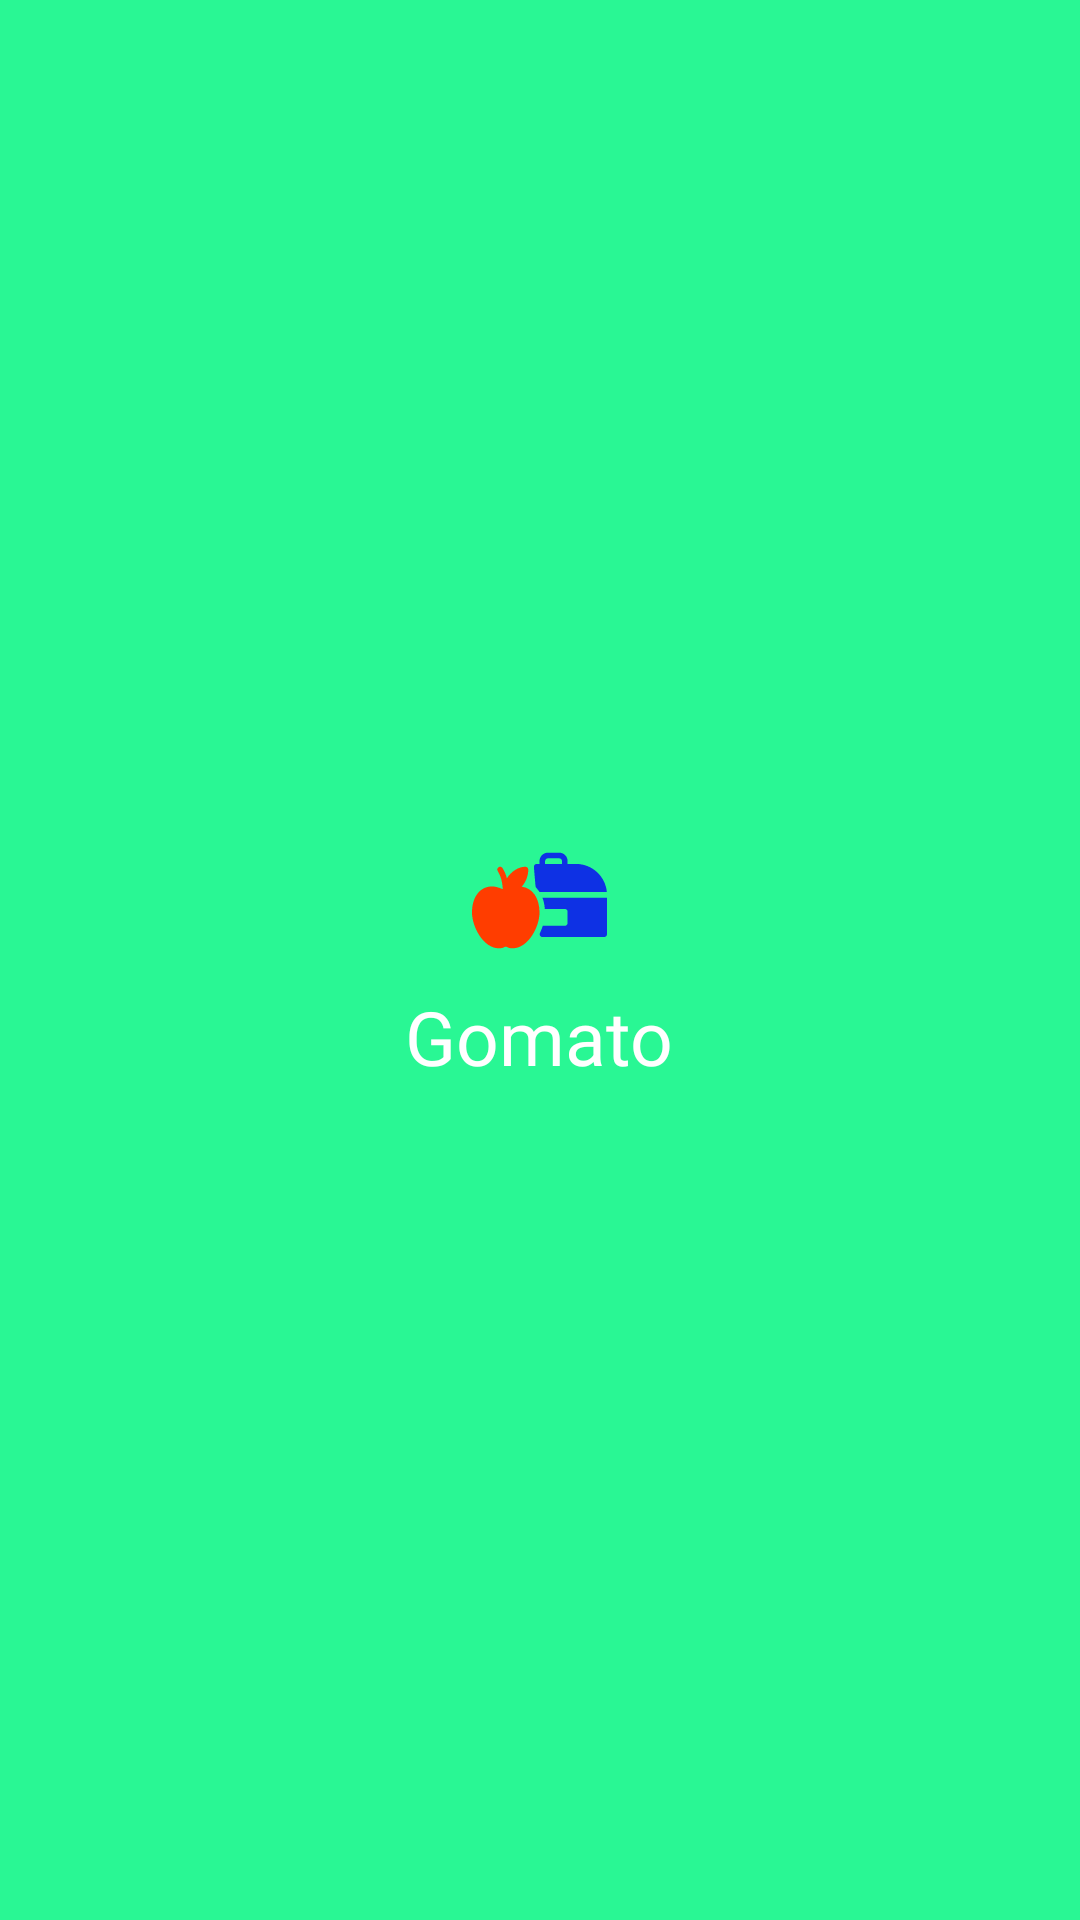

Write the Android layout XML for this screen, with the resource values it uses.
<!-- AndroidManifest.xml: activity theme BaseTheme.NoActionBar -->
<!-- res/layout/activity_splash.xml -->
<?xml version="1.0" encoding="utf-8"?>
<FrameLayout xmlns:android="http://schemas.android.com/apk/res/android"
    xmlns:app="http://schemas.android.com/apk/res-auto"
    xmlns:tools="http://schemas.android.com/tools"
    android:layout_width="match_parent"
    android:layout_height="match_parent"
    android:background="@color/colorSplash"
    tools:context=".activity.SplashActivity">


    <LinearLayout android:layout_width="match_parent"
        android:layout_height="wrap_content"
        android:orientation="vertical"
        android:layout_gravity="center">

    <ImageView android:layout_width="@dimen/dimen_45"
        android:id="@+id/iconImage"
        android:layout_height="@dimen/dimen_45"
        android:src="@drawable/ic_lunchbox"
        android:layout_gravity="center_horizontal" />

    <TextView android:layout_width="wrap_content"
        android:layout_height="wrap_content"
        android:text="@string/app_name"
        android:textSize="@dimen/text_25"
        android:textColor="@android:color/white"
        android:fontFamily="@font/caneletter_script"
        android:layout_marginTop="@dimen/dimen_6"
        android:layout_gravity="center_horizontal"
        app:drawableTintMode="src_over"/>

    </LinearLayout>


</FrameLayout>
<!-- resources referenced by this layout -->
<resources>
  <color name="colorSplash">#DF0CF786</color>
  <dimen name="dimen_45">45dp</dimen>
  <dimen name="dimen_6">6dp</dimen>
  <dimen name="text_25">25sp</dimen>
  <!-- drawable ic_lunchbox: vector/xml drawable (drawable, 2123 chars, omitted) -->
  <string name="app_name" translatable="false">Gomato</string>
  <style name="BaseTheme.NoActionBar">
          <item name="windowActionBar">false</item>
          <item name="windowNoTitle">true</item>
      </style>
</resources>
